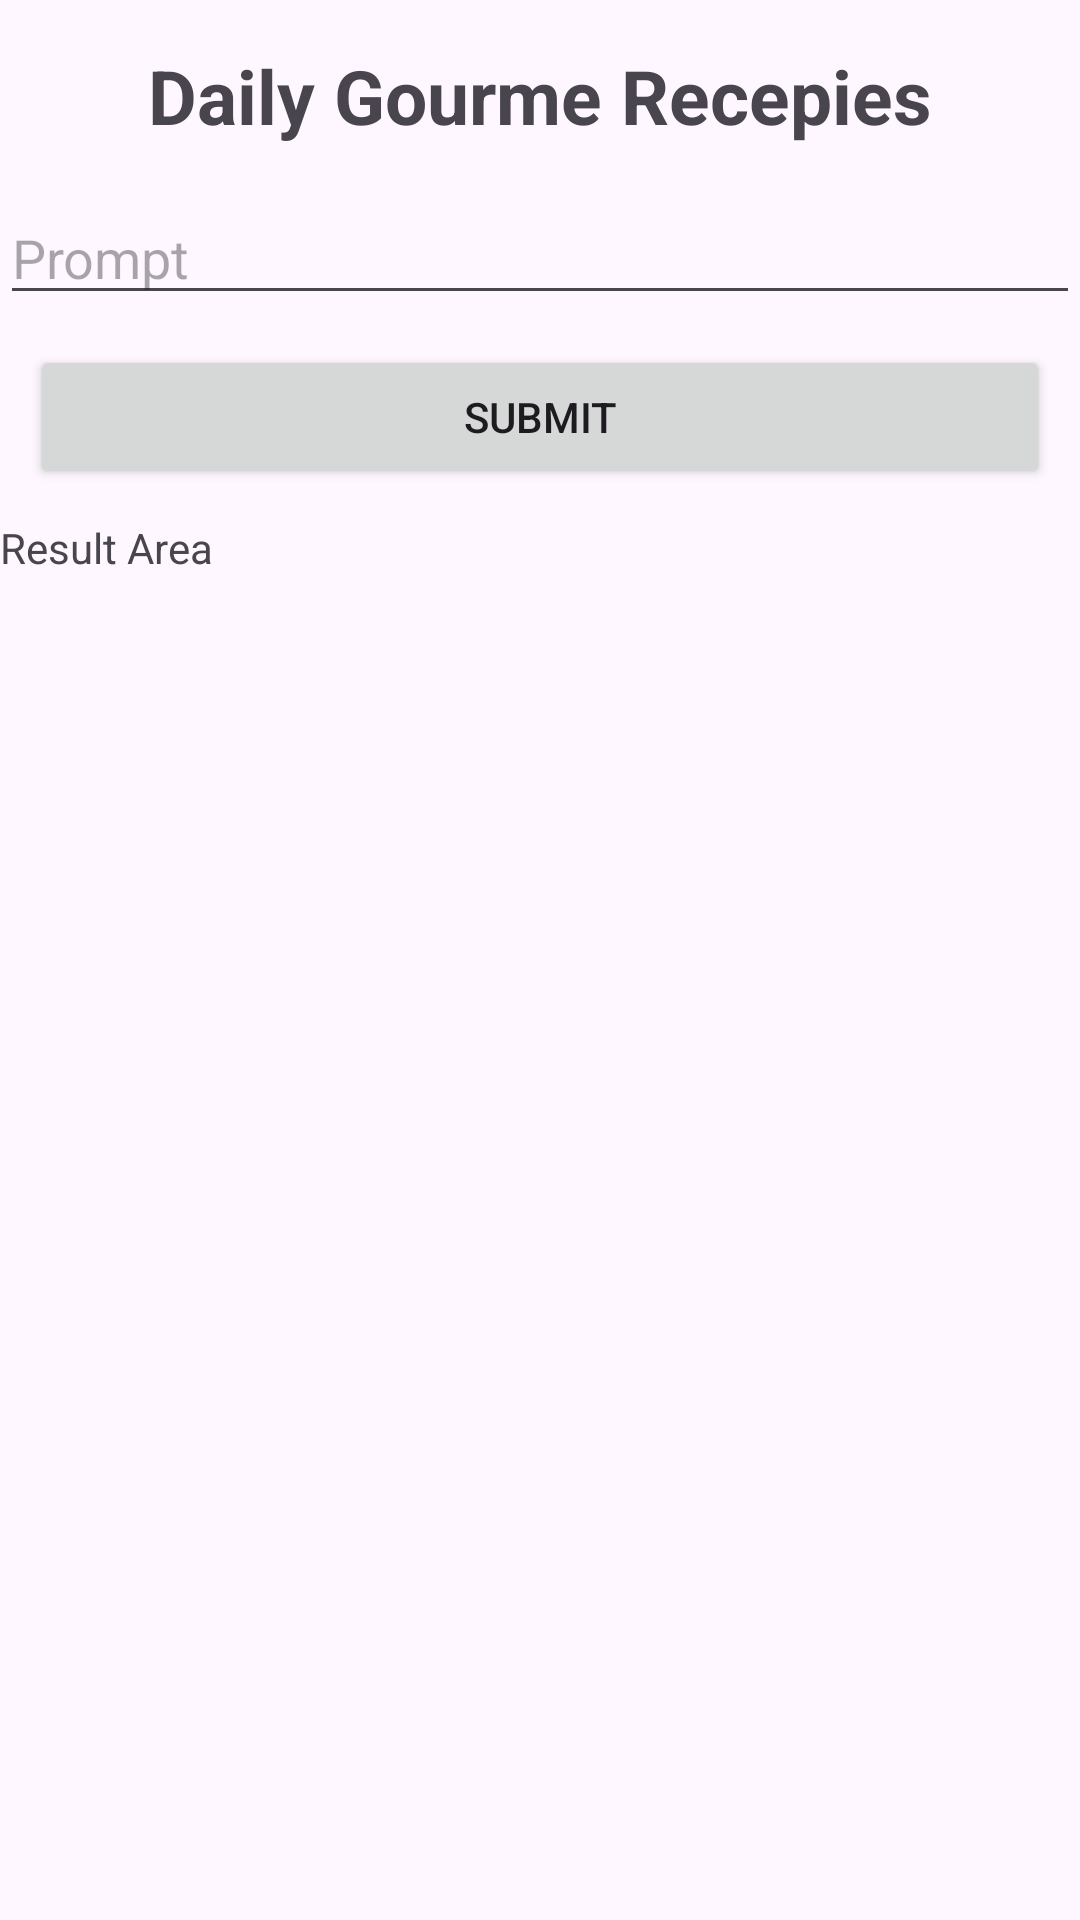

Reconstruct the res/layout file that produces this screen, plus the resources it refers to.
<!-- AndroidManifest.xml: application theme Theme.DailyGourme2 -->
<!-- res/layout/activity_recommend_recepie.xml -->
<?xml version="1.0" encoding="utf-8"?>
<LinearLayout
    xmlns:android="http://schemas.android.com/apk/res/android"
    xmlns:app="http://schemas.android.com/apk/res-auto"
    xmlns:tools="http://schemas.android.com/tools"
    android:layout_width="match_parent"
    android:layout_height="match_parent"
    android:orientation="vertical"
    android:layout_margin="10dp"
    tools:context=".MainActivity">

    <TextView
        android:layout_width="match_parent"
        android:layout_height="wrap_content"
        android:textSize="25dp"
        android:gravity="center"
        android:textStyle="bold"
        android:layout_margin="15dp"
        android:text="Daily Gourme Recepies" />

    <EditText
        android:id="@+id/eTPrompt"
        android:layout_width="match_parent"
        android:layout_height="wrap_content"
        android:ems="10"
        android:hint="Prompt"
        android:inputType="text"/>

    <Button
        android:id="@+id/btnSubmit"
        android:layout_width="match_parent"
        android:layout_height="wrap_content"
        android:layout_margin="10dp"
        android:text="Submit" />

    <TextView
        android:id="@+id/tVResult"
        android:layout_width="match_parent"
        android:layout_height="wrap_content"
        android:textSize="14dp"
        android:text="Result Area" />


</LinearLayout>
<!-- resources referenced by this layout -->
<resources>
  <style name="Theme.DailyGourme2" parent="Base.Theme.DailyGourme2" />
  <style name="Base.Theme.DailyGourme2" parent="Theme.Material3.DayNight.NoActionBar">
          
          
      </style>
</resources>
